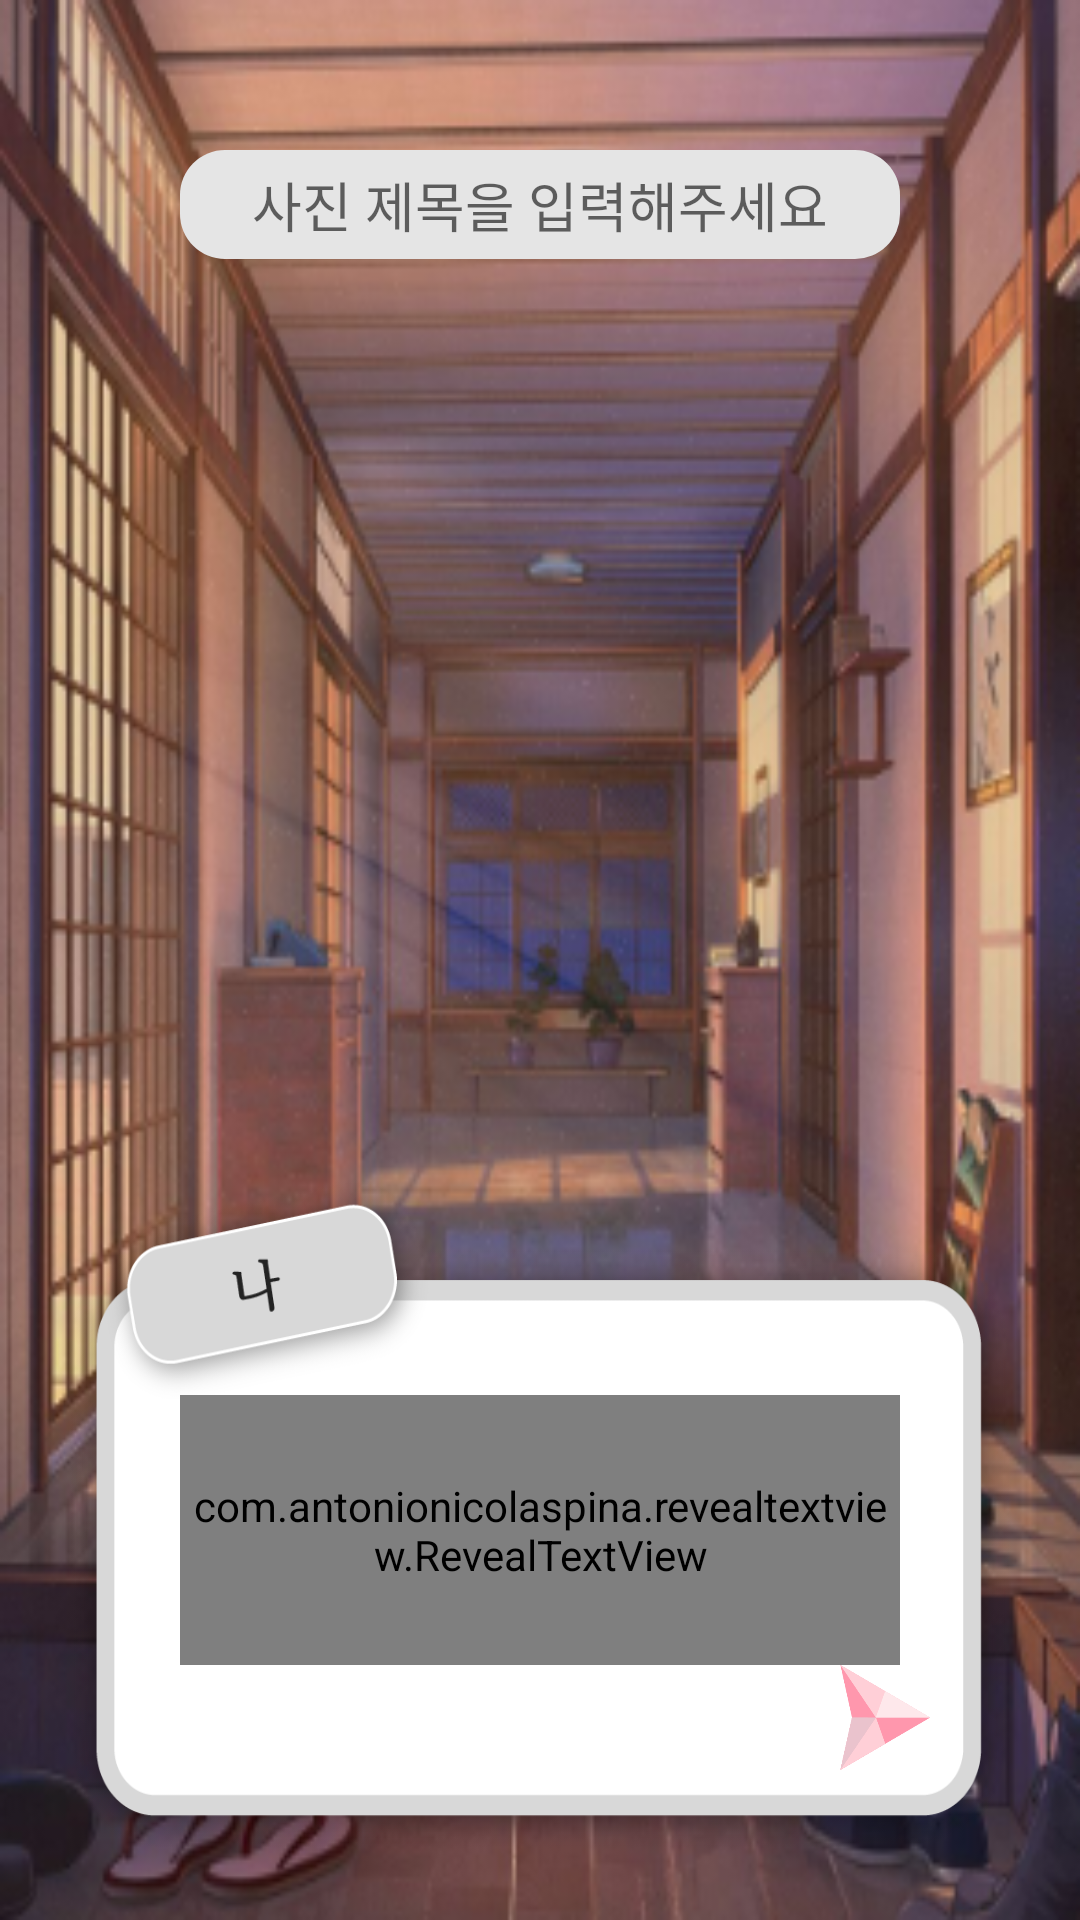

Here is an Android app screen rendered from its layout file. Give the layout XML and the strings, colors and styles it references.
<!-- AndroidManifest.xml: application theme AppTheme -->
<!-- res/layout/imageprocess.xml -->
<?xml version="1.0" encoding="utf-8"?>
<RelativeLayout
    xmlns:android="http://schemas.android.com/apk/res/android"
    xmlns:app="http://schemas.android.com/apk/res-auto"
    android:layout_width="match_parent"
    android:layout_height="match_parent"
    android:background="@drawable/house_background">

    <EditText
        android:id="@+id/name"
        android:layout_width="match_parent"
        android:layout_height="wrap_content"
        android:layout_marginHorizontal="60dp"
        android:layout_marginTop="50dp"
        android:padding="5dp"
        android:gravity="center"
        android:background="@drawable/round_button"
        android:hint="사진 제목을 입력해주세요"/>

    <ImageView
        android:id="@+id/userImage"
        android:layout_centerHorizontal="true"
        android:layout_marginTop="100dp"
        android:layout_width="300dp"
        android:layout_height="300dp"
        />
    <LinearLayout
        android:layout_width="match_parent"
        android:layout_height="230dp"
        android:orientation="vertical"
        android:background="@drawable/me_speechbubble"
        android:layout_margin="20dp"
        android:layout_alignParentBottom="true"
        >
        <com.antonionicolaspina.revealtextview.RevealTextView
            android:id="@+id/speechBubble"
            android:layout_width="match_parent"
            android:layout_height="90dp"
            android:layout_alignParentBottom="true"
            android:layout_marginTop="75dp"
            android:layout_marginHorizontal="40dp"
            android:text="헉...! 너무 멋져...! 저장해야겠어..!"
            app:rtv_duration="2000"/>

        <RelativeLayout
            android:layout_width="match_parent"
            android:layout_height="wrap_content"
            android:orientation="horizontal"
            android:paddingBottom="30dp"
            android:paddingHorizontal="30dp">

            <Button
                android:id="@+id/button2"
                android:layout_width="30dp"
                android:layout_height="match_parent"
                android:layout_marginLeft="5dp"
                android:background="@drawable/next_button"
                android:layout_alignParentRight="true"/>


        </RelativeLayout>
    </LinearLayout>

</RelativeLayout>
<!-- resources referenced by this layout -->
<resources>
  <!-- drawable house_background: png bitmap (drawable, 306698 bytes) -->
  <!-- drawable me_speechbubble: png bitmap (drawable, 27542 bytes) -->
  <!-- drawable next_button: png bitmap (drawable-v24, 5739 bytes) -->
  <!-- drawable round_button (drawable) -->
  <?xml version="1.0" encoding="utf-8"?>
  <shape xmlns:android="http://schemas.android.com/apk/res/android"
      android:shape="rectangle">
      <corners android:radius="15dp" />
      <solid android:color="#E5E5E5"/>
  </shape>
  <style name="AppTheme" parent="Theme.AppCompat.Light.NoActionBar">
          
          <item name="colorPrimary">@color/colorPrimary</item>
          <item name="colorPrimaryDark">@color/colorPrimaryDark</item>
          <item name="colorAccent">@color/colorAccent</item>
      </style>
  <color name="colorPrimary">#E388E2</color>
  <color name="colorPrimaryDark">#E481E3</color>
  <color name="colorAccent">#92EFE8</color>
</resources>
